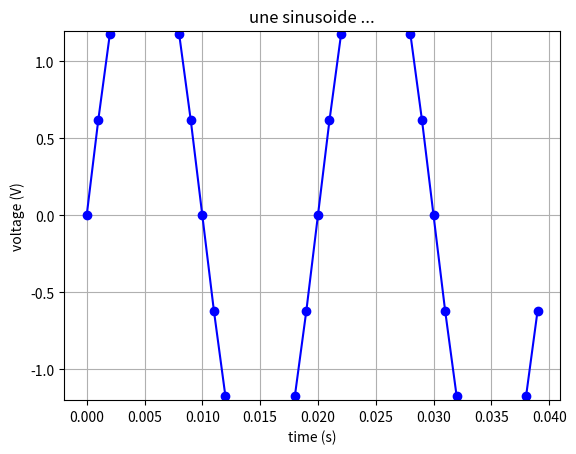

Write Python code to recreate this figure.
import math
import matplotlib.pyplot as plt
import numpy as np

def make_sin(a=1.0, ph=0, f=440.0, fe=8000.0, nT=1):
    omega = 2*math.pi*f
    N = int(fe/f)
    te = 1.0/fe
    sig_t = []
    sig_s = []
    for i in range(N*nT):
        t = te*i
        sig_t.append(t)
        sig_s.append(a*math.sin((omega*t)+ph))

    return sig_t, sig_s

def plot(inx, iny, title, format='-bo'):
    plt.plot(inx, iny, format)
    plt.xlabel('time (s)')
    plt.ylabel('voltage (V)')
    plt.title(title)
    plt.ylim([-1.2,+1.2])
    plt.grid(True)

if __name__ == '__main__':
    x,y = make_sin(2, f=50.0, fe=1000.0, nT=2)
    plot(x,y,"une sinusoide ...")

    plt.show()
